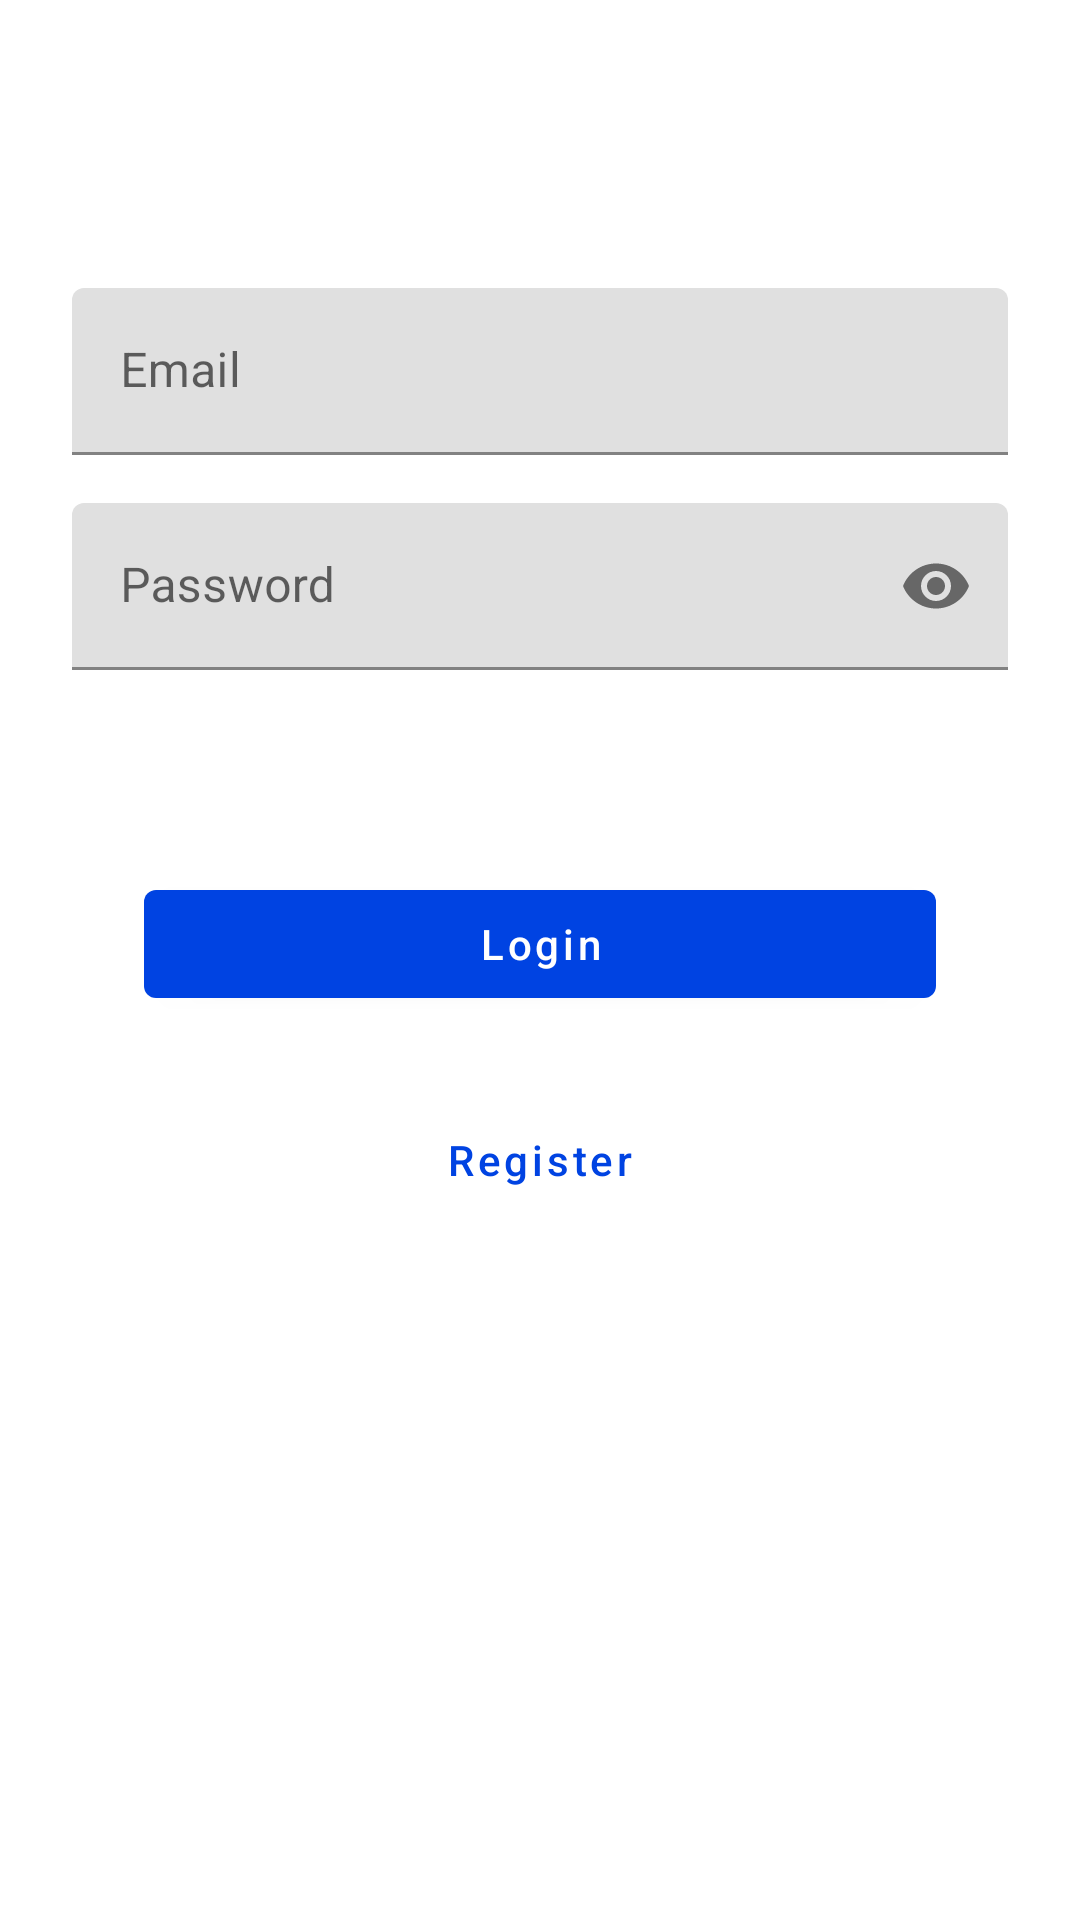

Reconstruct the res/layout file that produces this screen, plus the resources it refers to.
<!-- AndroidManifest.xml: application theme Theme.ZoriorPracticalTask -->
<!-- res/layout/fragment_login.xml -->
<?xml version="1.0" encoding="utf-8"?>
<androidx.constraintlayout.widget.ConstraintLayout xmlns:android="http://schemas.android.com/apk/res/android"
    xmlns:app="http://schemas.android.com/apk/res-auto"
    xmlns:tools="http://schemas.android.com/tools"
    android:id="@+id/container"
    android:layout_width="match_parent"
    android:layout_height="match_parent"
    android:paddingLeft="@dimen/fragment_horizontal_margin"
    android:paddingTop="@dimen/fragment_vertical_margin"
    android:paddingRight="@dimen/fragment_horizontal_margin"
    android:paddingBottom="@dimen/fragment_vertical_margin"
    tools:context=".ui.authentication.login.LoginFragment">

    <com.google.android.material.textfield.TextInputLayout
        android:id="@+id/layoutEmail"
        android:layout_width="0dp"
        android:layout_height="wrap_content"
        android:layout_marginStart="24dp"
        android:layout_marginTop="96dp"
        android:layout_marginEnd="24dp"
        android:hint="@string/prompt_email"
        android:inputType="textEmailAddress"
        android:selectAllOnFocus="true"
        app:layout_constraintEnd_toEndOf="parent"
        app:layout_constraintStart_toStartOf="parent"
        app:layout_constraintTop_toTopOf="parent">


        <com.google.android.material.textfield.TextInputEditText
            android:id="@+id/edtEmail"
            android:layout_width="match_parent"
            android:layout_height="wrap_content" />
    </com.google.android.material.textfield.TextInputLayout>

    <com.google.android.material.textfield.TextInputLayout
        android:id="@+id/layoutPassword"
        android:layout_width="0dp"
        android:layout_height="wrap_content"
        android:layout_marginStart="24dp"
        android:layout_marginTop="16dp"
        android:layout_marginEnd="24dp"
        android:hint="@string/prompt_password"
        android:imeActionLabel="@string/prompt_password"
        android:imeOptions="actionDone"
        android:inputType="textPassword"
        android:selectAllOnFocus="true"
        app:layout_constraintEnd_toEndOf="parent"
        app:layout_constraintStart_toStartOf="parent"
        app:layout_constraintTop_toBottomOf="@+id/layoutEmail"
        app:passwordToggleEnabled="true"
        app:passwordToggleTintMode="src_in">

        <com.google.android.material.textfield.TextInputEditText
            android:id="@+id/edtPassword"
            android:layout_width="match_parent"
            android:layout_height="wrap_content"
            android:inputType="textPassword" />
    </com.google.android.material.textfield.TextInputLayout>

    <com.google.android.material.button.MaterialButton
        android:id="@+id/btnLogin"
        android:layout_width="0dp"
        android:layout_height="wrap_content"
        android:layout_gravity="start"
        android:layout_marginStart="48dp"
        android:layout_marginTop="8dp"
        android:layout_marginEnd="48dp"
        android:layout_marginBottom="64dp"
        android:text="@string/login"
        android:textAllCaps="false"
        app:layout_constraintBottom_toBottomOf="parent"
        app:layout_constraintEnd_toEndOf="parent"
        app:layout_constraintStart_toStartOf="parent"
        app:layout_constraintTop_toBottomOf="@+id/layoutPassword"
        app:layout_constraintVertical_bias="0.2" />

    <ProgressBar
        android:id="@+id/progressLoading"
        android:layout_width="wrap_content"
        android:layout_height="wrap_content"
        android:layout_gravity="center"
        android:visibility="invisible"
        app:layout_constraintBottom_toBottomOf="@+id/btnLogin"
        app:layout_constraintEnd_toEndOf="@+id/btnLogin"
        app:layout_constraintStart_toStartOf="@+id/btnLogin"
        app:layout_constraintTop_toTopOf="@+id/btnLogin" />

    <Button
        android:id="@+id/btnRegister"
        style="@style/Widget.MaterialComponents.Button.OutlinedButton"
        android:layout_width="0dp"
        android:layout_height="wrap_content"
        android:layout_marginTop="24dp"
        android:text="@string/register"
        android:textAllCaps="false"
        app:layout_constraintEnd_toEndOf="@+id/btnLogin"
        app:layout_constraintStart_toStartOf="@+id/btnLogin"
        app:layout_constraintTop_toBottomOf="@+id/btnLogin"
        app:strokeColor="@color/purple_500"
        app:strokeWidth="1dp" />

</androidx.constraintlayout.widget.ConstraintLayout>
<!-- resources referenced by this layout -->
<resources>
  <color name="purple_500">#0043E2</color>
  <string name="login">Login</string>
  <string name="prompt_email">Email</string>
  <string name="prompt_password">Password</string>
  <string name="register">Register</string>
  <style name="Theme.ZoriorPracticalTask" parent="Theme.MaterialComponents.Light.NoActionBar">
          
          <item name="colorPrimary">@color/purple_500</item>
          <item name="colorPrimaryVariant">@color/purple_700</item>
          <item name="colorOnPrimary">@color/white</item>
          
          <item name="colorSecondary">@color/teal_200</item>
          <item name="colorSecondaryVariant">@color/teal_700</item>
          <item name="colorOnSecondary">@color/black</item>
          
          <item name="android:statusBarColor" tools:targetApi="l">?attr/colorPrimaryVariant</item>
          
      </style>
  <color name="purple_700">#0043E2</color>
  <color name="white">#FFFFFFFF</color>
  <color name="teal_200">#FF03DAC5</color>
  <color name="teal_700">#FF018786</color>
  <color name="black">#FF000000</color>
</resources>
